Run: headless pygame with SDL's dummy video driver; simulated clock (each Clock.tick advances the game by its frame time, no real sleeping); random seed 0; keys injected as events and as key.get_pressed() state; mouse plan: one left click at the window centre at the start of phase 2, then a move to the lower-right quarter at the start of phase 3.
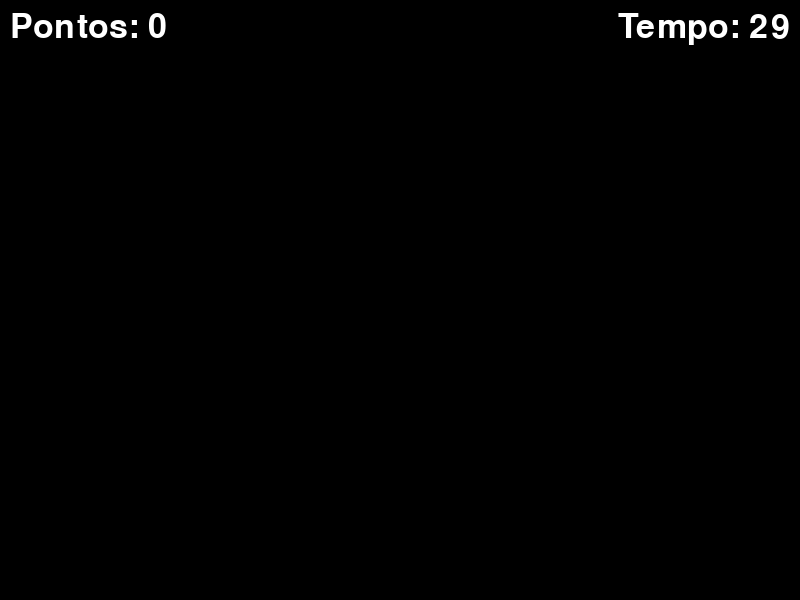
Frame 1 of 4 · flips 1–60 · no input
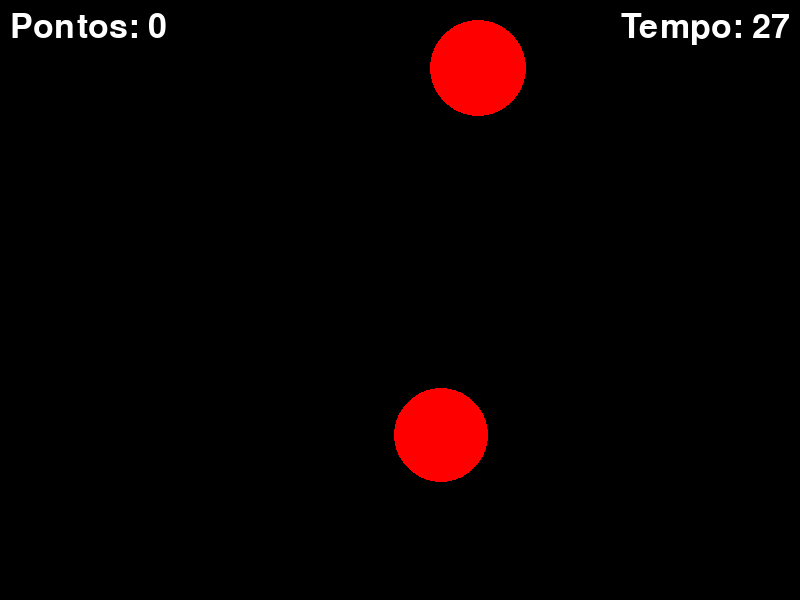
Frame 2 of 4 · flips 61–180 · clicked the window centre · tapped SPACE, RETURN · held RIGHT (→), D
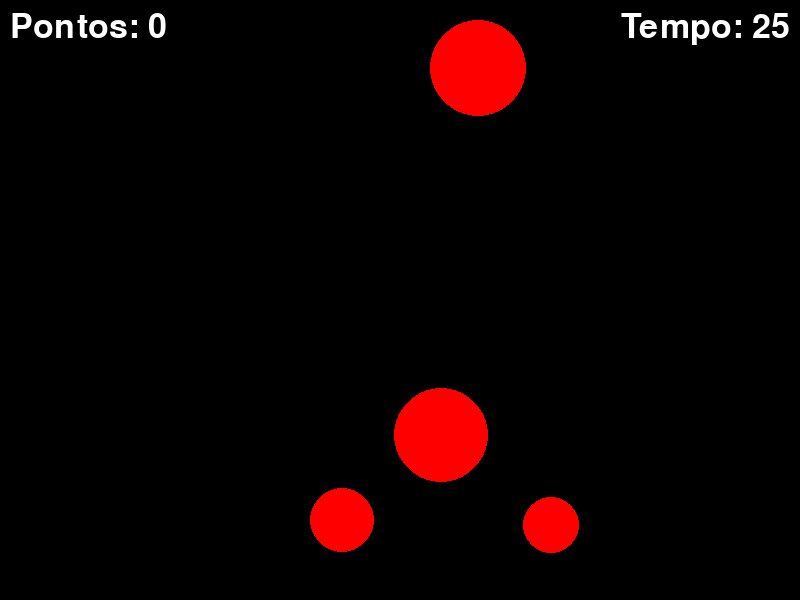
Frame 3 of 4 · flips 181–300 · moved the mouse to the lower-right quarter · held DOWN (↓), S
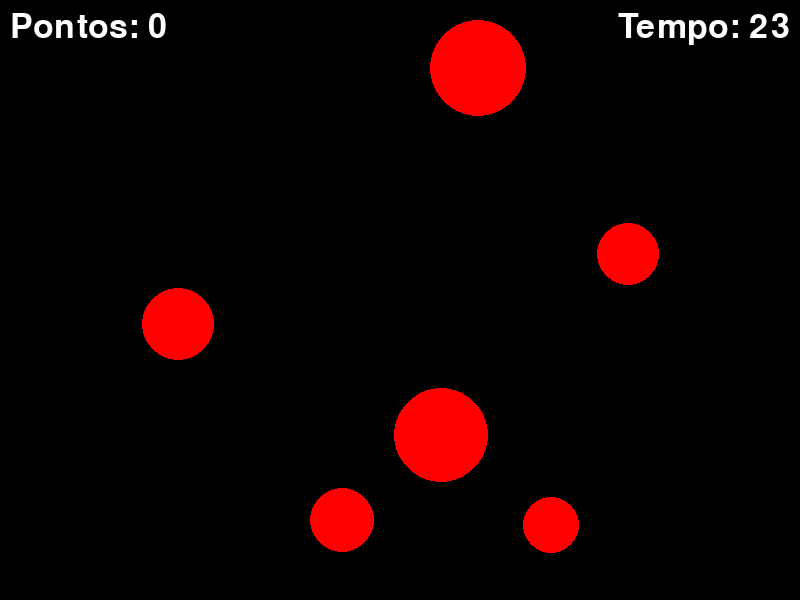
Frame 4 of 4 · flips 301–420 · held LEFT (←), A, UP (↑), W

The pygame program that drew these frames:

import pygame
import random

# --- 1. CONFIG INICIAL ---
pygame.init()

# Setup da janela
LARGURA, ALTURA = 800, 600
TELA = pygame.display.set_mode((LARGURA, ALTURA))
pygame.display.set_caption("Alvo Rápido")

# Cores em formato RGB
PRETO = (0, 0, 0)
BRANCO = (255, 255, 255)
VERMELHO = (255, 0, 0)

# Para controlar a velocidade do jogo
relogio = pygame.time.Clock()
FPS = 60

# Configuração da fonte para exibir texto na tela
FONTE = pygame.font.Font(None, 50)  

# --- 2. VARIÁVEIS DO JOGO ---

# Alvos que aparecem na tela
alvos = []

# Lógica de "spawn" dos alvos
TEMPO_PARA_SPAWN = 1000  # 1 segundo
ultimo_spawn = pygame.time.get_ticks()  # Guarda o tempo do último alvo criado

# Pontuação
pontos = 0

#Variáveis para o temporizador do nível
TEMPO_DO_NIVEL = 30000 # 30 segundos em milissegundos
tempo_inicio = pygame.time.get_ticks() # Registra quando o jogo começou

# --- 3. O CORAÇÃO DO JOGO (LOOP PRINCIPAL) ---
rodando = True
while rodando:
    relogio.tick(FPS)

    # --- 4. CUIDANDO DOS INPUTS DO JOGADOR ---
    for event in pygame.event.get():
        if event.type == pygame.QUIT:
            rodando = False

        if event.type == pygame.MOUSEBUTTONDOWN:
            pos_mouse = pygame.mouse.get_pos()
 
            for alvo in alvos[:]:
                if alvo.collidepoint(pos_mouse):
                    pontos += 1
                    alvos.remove(alvo)
                    # print(f"Acertou! Pontuação: {pontos}") 

    # --- 5. A LÓGICA ---

    # Lógica do novo alvo 
    tempo_agora = pygame.time.get_ticks()
    if tempo_agora - ultimo_spawn > TEMPO_PARA_SPAWN:
        raio_alvo = random.randint(20, 50)
        pos_x = random.randint(raio_alvo, LARGURA - raio_alvo)
        pos_y = random.randint(raio_alvo, ALTURA - raio_alvo)
        novo_alvo = pygame.Rect(pos_x - raio_alvo, pos_y - raio_alvo, raio_alvo * 2, raio_alvo * 2)
        alvos.append(novo_alvo)
        ultimo_spawn = tempo_agora
        
    # Lógica do temporizador
    tempo_decorrido = tempo_agora - tempo_inicio
    tempo_restante = (TEMPO_DO_NIVEL - tempo_decorrido) // 1000 # Converte para segundos
    
    # Garante que o tempo não fique negativo na tela
    if tempo_restante < 0:
        tempo_restante = 0

    # Verifica se o tempo acabou para encerrar o jogo
    if tempo_decorrido >= TEMPO_DO_NIVEL:
        rodando = False

    # --- 6. DESENHANDO NA TELA ---
    TELA.fill(PRETO)

    # Desenha um círculo para cada alvo na nossa lista
    for alvo in alvos:
        pygame.draw.circle(TELA, VERMELHO, alvo.center, alvo.width // 2)

    # _NOVO_: Desenhar o placar de pontos
    texto_pontos_surface = FONTE.render(f"Pontos: {pontos}", True, BRANCO)
    TELA.blit(texto_pontos_surface, (10, 10)) # Posição (x, y) no canto superior esquerdo

    # _NOVO_: Desenhar o temporizador
    texto_tempo_surface = FONTE.render(f"Tempo: {tempo_restante}", True, BRANCO)
    # Posiciona o texto no canto superior direito
    pos_x_tempo = LARGURA - texto_tempo_surface.get_width() - 10
    TELA.blit(texto_tempo_surface, (pos_x_tempo, 10))

    pygame.display.flip()

# --- 7. TUDO ACABOU ---
# _NOVO_: Feedback final no terminal
print(f"Fim de Jogo! Pontuação Final: {pontos}")
pygame.quit()
